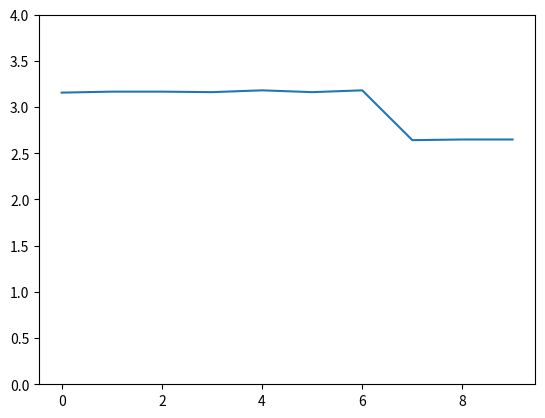

Python code for this plot:
import numpy as np
import matplotlib.pyplot as plt

plt.ion()


def function_f(x):
    return np.sin(10*np.pi*x)*x+2.0


def random_based(probability):
    if np.random.rand() < probability:
        return True
    else:
        return False


popsize = 10
maxgen = 10
Pc = 0.8
Pm = 0.01
l = 12  # chromosome's length
min_x = -1
max_x = 2
generation = []
fitness = []
representation = []
mating_pool = []


def initialization():
    new_generation = []
    for individual in range(popsize):
        chromosome = [gene for gene in range(l)]
        for locus in range(l):
            if random_based(0.5):
                allele = 1
            else:
                allele = 0
            chromosome[locus] = allele
        new_generation.append(chromosome)
    return np.array(new_generation)


def genotype_to_phenotype(chromosome):
    gene_sum = 0
    for locus in range(l):
        allele = chromosome[locus]
        gene_sum += allele * 2**locus
    return ((gene_sum / (2**l))*(max_x-min_x)) + min_x


def generation_representation():
    representations = []
    for individual_chromosome in generation:
        representations.append(genotype_to_phenotype(individual_chromosome))
    return np.array(representations)


def evaluation():
    fit = []
    for individual in representation:
        fit.append(function_f(individual))
    return fit


def selection():
    pool = []
    P = []  # big 'P', not lower case p
    fitness_sum = sum(fitness)
    # print(fitness)
    # print('sum of fitness: {}'.format(fitness_sum))
    for individual in range(popsize):
        P.append(fitness[individual]/fitness_sum)

    for new_individual in range(popsize):
        P_sum = 0
        winner = np.random.rand()
        for i in range(popsize):
            P_sum += P[i]
            if winner < P_sum:
                pool.append(i)
                break
            else:
                pass
    return np.array(pool)


def variation_operation():
    new_generation = []
    for parent in range(int(popsize/2)):
        child_1 = generation[mating_pool[parent*2]]
        child_2 = generation[mating_pool[parent*2+1]]
        if random_based(Pc):
            random_cross_place = np.random.randint(1, l-1)
            for locus in range(l):
                if locus >= random_cross_place:
                    child_1[locus], child_2[locus] = child_2[locus], child_1[locus]
        else:
            pass
        for locus in range(l):
            if random_based(Pm):
                child_1[locus] = 1 if child_1[locus] == 0 else 0
            if random_based(Pm):
                child_2[locus] = 1 if child_2[locus] == 0 else 0
        new_generation.append(child_1)
        new_generation.append(child_2)
    return np.array(new_generation)

x = np.arange(min_x, max_x, 0.001)
y = function_f(x)
figure, ax = plt.subplots()
ax.plot(x, y, lw=2)
# ax.ylim(0, 4)
lines, = ax.plot([], [], 'ro')
figure.canvas.draw()
figure.canvas.flush_events()
best_fitness = []
generation = initialization()
# print(generation.shape)
for gens in range(maxgen):

    representation = generation_representation()
    fitness = evaluation()
    mating_pool = selection()
    input('Press any key to continue.')
    print('step: {}. Best fitness is: {}'.format(gens, max(fitness)))
    lines.set_xdata(representation)
    lines.set_ydata(fitness)
    figure.canvas.draw()
    figure.canvas.flush_events()
    best_fitness.append(max(fitness))
    generation = variation_operation()


plt.ioff()
plt.gcf().clear()
plt.plot(best_fitness)
plt.ylim(0, 4)
plt.show()
